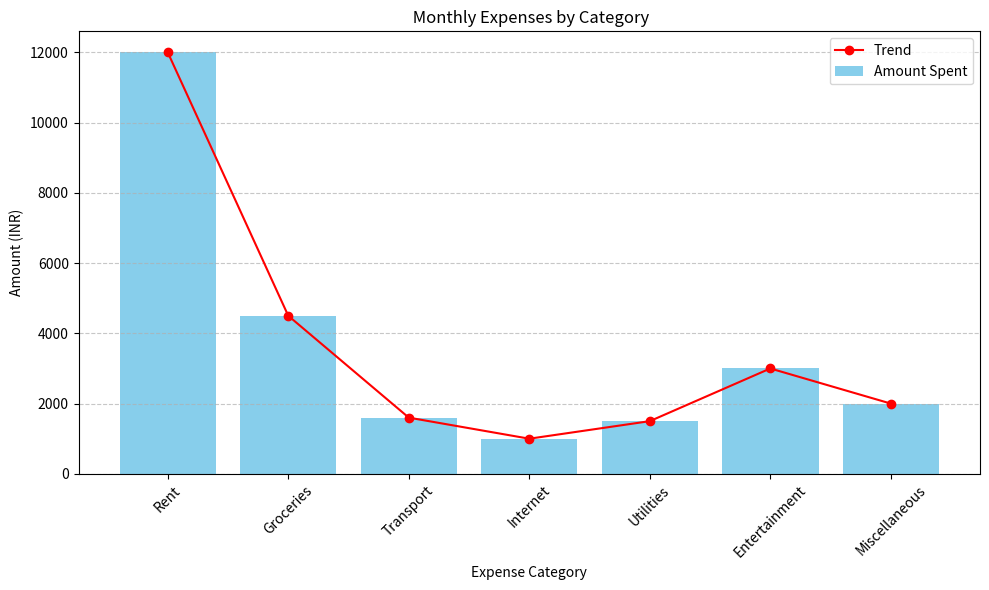

Python code for this plot:
import pandas as pd
import matplotlib.pyplot as plt

# Expense data for the month
data = {
    'Category': ['Rent', 'Groceries', 'Transport', 'Internet', 'Utilities', 'Entertainment', 'Miscellaneous'],
    'Amount': [12000, 4500, 1600, 1000, 1500, 3000, 2000]
}

df = pd.DataFrame(data)

# Display data
print("\n Monthly Expenses Table:\n")
print(df)

# Bar chart + line chart
plt.figure(figsize=(10, 6))
plt.bar(df['Category'], df['Amount'], color='skyblue', label='Amount Spent')
plt.plot(df['Category'], df['Amount'], color='red', marker='o', label='Trend')

plt.title(" Monthly Expenses by Category")
plt.xlabel("Expense Category")
plt.ylabel("Amount (INR)")
plt.xticks(rotation=45)
plt.legend()
plt.tight_layout()
plt.grid(axis='y', linestyle='--', alpha=0.7)

# Show chart
plt.show()
